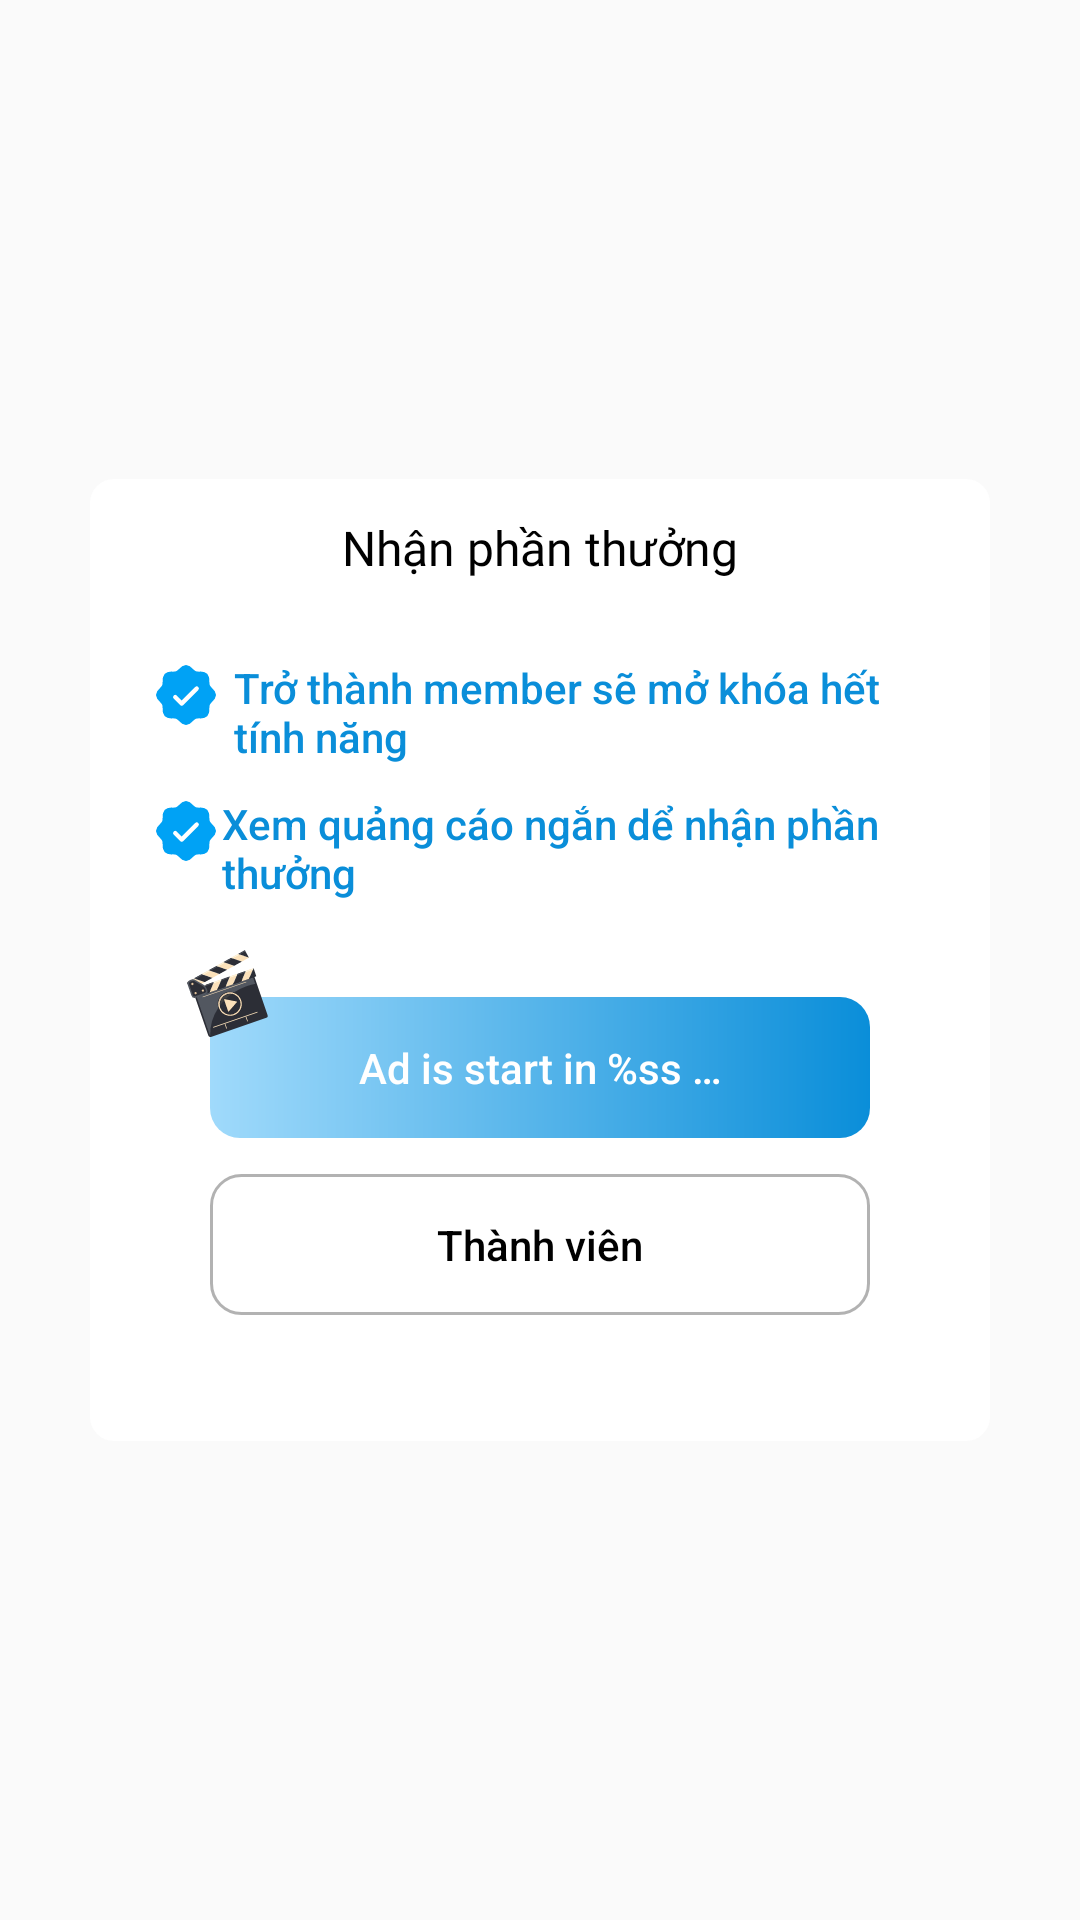

Android layout source for this screen:
<!-- AndroidManifest.xml: application theme Theme.XeApplication -->
<!-- res/layout/dialog_unlock_reward.xml -->
<?xml version="1.0" encoding="utf-8"?>
<FrameLayout xmlns:android="http://schemas.android.com/apk/res/android"
    xmlns:app="http://schemas.android.com/apk/res-auto"
    xmlns:tools="http://schemas.android.com/tools"
    android:layout_width="match_parent"
    android:layout_height="match_parent"
    tools:background="@color/black">

    <LinearLayout
        android:id="@+id/layout_content"
        android:layout_width="match_parent"
        android:layout_height="wrap_content"
        android:layout_gravity="center"
        android:layout_marginHorizontal="30dp"
        android:background="@drawable/bg_1"
        android:backgroundTint="@color/white"
        android:orientation="vertical"
        android:paddingBottom="26dp">

        <FrameLayout
            android:layout_width="match_parent"
            android:layout_height="wrap_content">

            <TextView
                style="@style/TextFeature1"
                android:id="@+id/tvTitleGroup"
                android:layout_width="match_parent"
                android:layout_height="wrap_content"
                android:layout_marginHorizontal="30dp"
                android:layout_marginTop="12dp"
                android:gravity="center"
                android:text="@string/using_reward"
                android:textSize="16sp" />

            <FrameLayout
                android:id="@+id/btn_close"
                android:layout_width="40dp"
                android:layout_height="40dp"
                android:layout_gravity="end"
                android:background="?selectableItemBackgroundBorderless">

                <ImageView
                    android:id="@+id/ivClose"
                    android:layout_width="wrap_content"
                    android:layout_height="wrap_content"
                    android:layout_gravity="center"
                    android:src="@drawable/ic_close"
                    app:tint="@color/black" />
            </FrameLayout>

        </FrameLayout>


        <LinearLayout
            android:layout_width="match_parent"
            android:layout_height="wrap_content"
            android:layout_marginHorizontal="@dimen/margin_main"
            android:layout_marginTop="@dimen/margin_main">

            <androidx.appcompat.widget.AppCompatImageView
                android:layout_width="wrap_content"
                android:layout_height="wrap_content"
                android:src="@drawable/ic_premium_check" />

            <TextView
                android:id="@+id/tv1"
                style="@style/TextFeature4"
                android:layout_width="match_parent"
                android:layout_height="wrap_content"
                android:layout_marginStart="4dp"
                android:text="@string/upgrade_to_premium_member_to_" />

        </LinearLayout>

        <LinearLayout
            android:layout_width="match_parent"
            android:layout_height="wrap_content"
            android:layout_marginHorizontal="@dimen/margin_main"
            android:layout_marginTop="10dp">

            <androidx.appcompat.widget.AppCompatImageView
                android:layout_width="wrap_content"
                android:layout_height="wrap_content"
                android:src="@drawable/ic_premium_check" />

            <TextView
                style="@style/TextFeature4"
                android:id="@+id/tvContent"
                android:layout_width="match_parent"
                android:layout_height="wrap_content"
                android:text="@string/watch_a_short_video_to"/>

        </LinearLayout>

        <androidx.constraintlayout.widget.ConstraintLayout
            android:id="@+id/btn_watch_ad"
            android:layout_width="match_parent"
            android:layout_height="wrap_content"
            android:layout_marginHorizontal="30dp"
            android:layout_marginTop="16dp">

            <androidx.appcompat.widget.AppCompatTextView
                android:id="@+id/tvCountDown"
                android:layout_width="match_parent"
                android:layout_height="wrap_content"
                android:layout_marginHorizontal="10dp"
                android:layout_marginTop="16dp"
                android:background="@drawable/bg_gradient_1"
                android:enabled="true"
                android:gravity="center"
                android:paddingVertical="14dp"
                android:text="@string/ad_is_start_in"
                android:textColor="@color/white"
                app:layout_constraintEnd_toEndOf="parent"
                app:layout_constraintStart_toStartOf="parent"
                app:layout_constraintTop_toTopOf="parent" />

            <androidx.appcompat.widget.AppCompatImageView
                android:id="@+id/ivWatchAd"
                android:layout_width="wrap_content"
                android:layout_height="wrap_content"
                android:src="@drawable/ic_watch_ad"
                app:layout_constraintStart_toStartOf="parent"
                app:layout_constraintTop_toTopOf="parent" />


        </androidx.constraintlayout.widget.ConstraintLayout>

        <androidx.appcompat.widget.AppCompatTextView
            android:id="@+id/btn_become_vip"
            android:layout_width="match_parent"
            android:layout_height="wrap_content"
            android:layout_marginHorizontal="40dp"
            android:layout_marginTop="12dp"
            android:layout_marginBottom="16dp"
            android:background="@drawable/bg_border_8"
            android:gravity="center"
            android:paddingVertical="14dp"
            android:text="@string/upgrade_premium"
            android:textAllCaps="false" />

    </LinearLayout>

    <androidx.cardview.widget.CardView
        android:id="@+id/layout_loading"
        android:layout_width="124dp"
        android:layout_height="124dp"
        android:layout_gravity="center"
        android:visibility="gone"
        app:cardBackgroundColor="#282F41"
        app:cardCornerRadius="10dp">

        <ProgressBar
            android:layout_width="wrap_content"
            android:layout_height="wrap_content"
            android:layout_gravity="center"
            android:indeterminateTint="#ACC8FF" />

    </androidx.cardview.widget.CardView>

</FrameLayout>
<!-- resources referenced by this layout -->
<resources>
  <color name="black">#FF000000</color>
  <color name="white">#FFFFFFFF</color>
  <dimen name="margin_main">20dp</dimen>
  <!-- drawable bg_1 (drawable) -->
  <?xml version="1.0" encoding="utf-8"?>
  <ripple xmlns:android="http://schemas.android.com/apk/res/android"
      android:color="@color/color8">
      <item android:id="@android:id/background">
          <shape>
              <corners android:radius="8dp" />
              <solid android:color="@color/color7" />
          </shape>
      </item>
  </ripple>
  <!-- drawable bg_border_8 (drawable) -->
  <?xml version="1.0" encoding="utf-8"?>
  <ripple xmlns:android="http://schemas.android.com/apk/res/android"
      android:color="@color/white">
      <item android:id="@android:id/background">
          <shape android:shape="rectangle">
              <corners android:radius="10dp"  />
              <stroke android:width="1dp" android:color="@color/black_transparent_30"/>
          </shape>
      </item>
  </ripple>
  <!-- drawable bg_gradient_1 (drawable) -->
  <?xml version="1.0" encoding="utf-8"?>
  <ripple xmlns:android="http://schemas.android.com/apk/res/android"
      android:color="@color/white">
      <item android:id="@android:id/background">
          <shape android:shape="rectangle">
              <gradient
                  android:startColor="@color/color1"
                  android:endColor="@color/color2" />
              <corners android:radius="10dp" />
          </shape>
      </item>
  </ripple>
  <string name="ad_is_start_in">Ad is start in %ss …</string>
  <string name="upgrade_premium">Thành viên</string>
  <string name="upgrade_to_premium_member_to_">Trở thành member sẽ mở khóa hết tính năng</string>
  <string name="using_reward">Nhận phần thưởng</string>
  <string name="watch_a_short_video_to">Xem quảng cáo ngắn dể nhận phần thưởng</string>
  <style name="TextFeature1">
          <item name="android:singleLine">true</item>
          <item name="android:ellipsize">end</item>
          <item name="android:textSize">16sp</item>
          <item name="android:fontFamily">@font/poppins_medium</item>
      </style>
  <style name="TextFeature4">
          <item name="android:textColor">@color/color2</item>
          <item name="android:textSize">14sp</item>
      </style>
  <color name="color8">#8F8F8F</color>
  <color name="color7">#D9F1FF</color>
  <color name="black_transparent_30">#4D000000</color>
  <color name="color1">#A0DAFB</color>
  <color name="color2">#0A8ED9</color>
  <color name="purple_700">#FF3700B3</color>
  <color name="teal_200">#FF03DAC5</color>
  <color name="teal_700">#FF018786</color>
  <style name="CustomBottomSheetDialog" parent="@style/ThemeOverlay.MaterialComponents.BottomSheetDialog">
          <item name="bottomSheetStyle">@style/CustomBottomSheet</item>
      </style>
  <style name="CustomBottomSheet" parent="Widget.MaterialComponents.BottomSheet">
          <item name="shapeAppearanceOverlay">@style/CustomShapeAppearanceBottomSheetDialog</item>
      </style>
  <style name="CustomShapeAppearanceBottomSheetDialog" parent="">
          <item name="cornerFamily">rounded</item>
          <item name="cornerSizeTopRight">16dp</item>
          <item name="cornerSizeTopLeft">16dp</item>
          <item name="cornerSizeBottomRight">0dp</item>
          <item name="cornerSizeBottomLeft">0dp</item>
      </style>
</resources>
